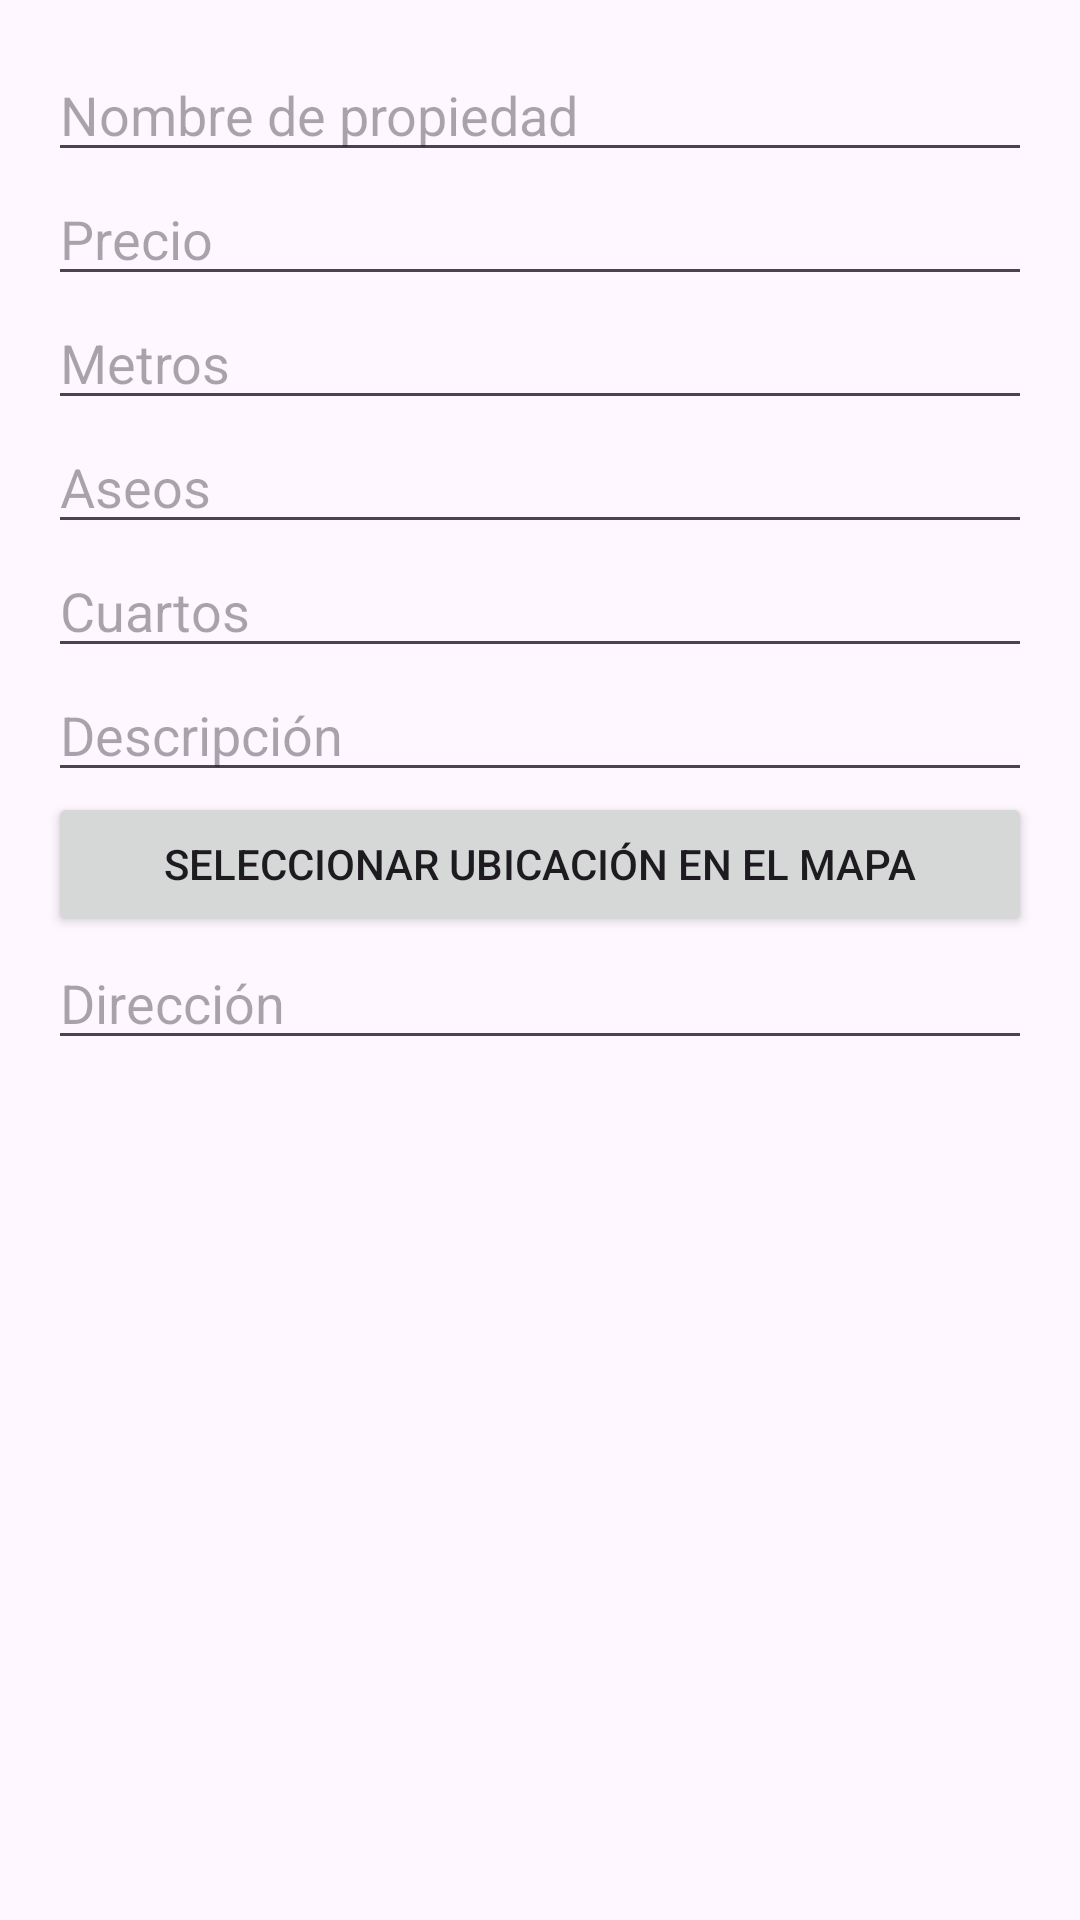

Reconstruct the res/layout file that produces this screen, plus the resources it refers to.
<!-- AndroidManifest.xml: application theme Theme.Meljo -->
<!-- res/layout/frag_property_new_dlg.xml -->
<?xml version="1.0" encoding="utf-8"?>
<LinearLayout xmlns:android="http://schemas.android.com/apk/res/android"
    android:orientation="vertical"
    android:padding="16dp"
    android:layout_width="match_parent"
    android:layout_height="wrap_content">
    <EditText
        android:id="@+id/etNbcasa"
        android:layout_width="match_parent"
        android:layout_height="wrap_content"
        android:hint="Nombre de propiedad"
        android:maxLength="20"/>
    <EditText
        android:id="@+id/etPrecio"
        android:layout_width="match_parent"
        android:layout_height="wrap_content"
        android:hint="Precio"
        android:maxLength="9"
        android:inputType="numberDecimal"/>
    <EditText
        android:id="@+id/etMetros"
        android:layout_width="match_parent"
        android:layout_height="wrap_content"
        android:hint="Metros"
        android:maxLength="4"
        android:inputType="number"/>
    <EditText
        android:id="@+id/etAseos"
        android:layout_width="match_parent"
        android:layout_height="wrap_content"
        android:hint="Aseos"
        android:maxLength="1"
        android:inputType="number"/>
    <EditText
        android:id="@+id/etCuartos"
        android:layout_width="match_parent"
        android:layout_height="wrap_content"
        android:hint="Cuartos"
        android:maxLength="2"
        android:inputType="number"/>
    <EditText
        android:id="@+id/etDescripcion"
        android:layout_width="match_parent"
        android:layout_height="wrap_content"
        android:hint="Descripción"/>
    <Button
        android:id="@+id/btnSeleccionarUbicacion"
        android:layout_width="match_parent"
        android:layout_height="wrap_content"
        android:text="Seleccionar ubicación en el mapa"/>
    <EditText
        android:id="@+id/etDireccion"
        android:layout_width="match_parent"
        android:layout_height="wrap_content"
        android:hint="Dirección"/>
</LinearLayout>
<!-- resources referenced by this layout -->
<resources>
  <style name="Theme.Meljo" parent="Base.Theme.Meljo" />
  <style name="Base.Theme.Meljo" parent="Theme.Material3.DayNight.NoActionBar">
          
          
      </style>
</resources>
